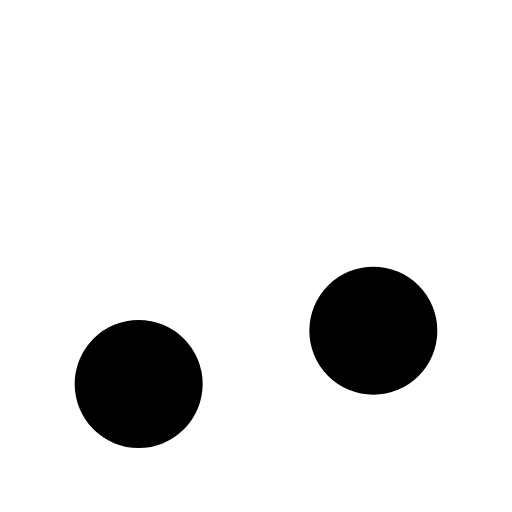
t = 0.00 s
t = 0.12 s: frame unchanged from t = 0.00 s, image omitted
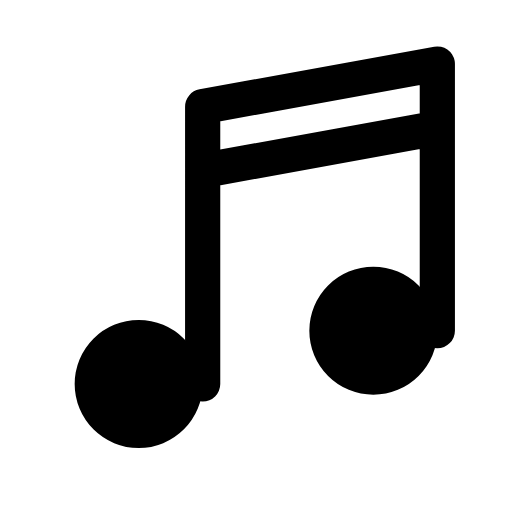
t = 0.38 s
t = 0.51 s: frame unchanged from t = 0.38 s, image omitted
t = 0.64 s: frame unchanged from t = 0.38 s, image omitted
t = 0.80 s: frame unchanged from t = 0.38 s, image omitted

The animated SVG that drew these frames (rendered in a browser with its animation timeline set to each time). Animation: 1 CSS @keyframes rule; one cycle of 0.80 s.

<svg xmlns="http://www.w3.org/2000/svg" width="24" height="24" viewBox="0 0 24 24" fill="none" role="img" aria-label="Music" class="ecui-music-mono-motion">
<title>Music</title>
<desc>The note stem is traced into its joined beam.</desc>
<style>@media(prefers-reduced-motion:no-preference){.ecui-music-mono-motion .p1{stroke-dasharray:1;stroke-dashoffset:0;transform-box:view-box;transform-origin:12px 12px;animation:ecui-music-mono-motion-p1 800ms cubic-bezier(.3,0,.2,1) 1 backwards}@keyframes ecui-music-mono-motion-p1{0%{stroke-dashoffset:1}15%{stroke-dashoffset:1}80%{stroke-dashoffset:0}100%{stroke-dashoffset:0}}}</style>
<path class="p0" d="M3.5 18a3 3 0 1 0 6 0a3 3 0 1 0 -6 0ZM14.5 15.5a3 3 0 1 0 6 0a3 3 0 1 0 -6 0Z" fill="currentColor"/>
<path class="p1" d="M9.5 18V5L20.5 3V15.5M9.5 8L20.5 6" fill="none" stroke="currentColor" stroke-width="1.65" stroke-linecap="round" stroke-linejoin="round" pathLength="1"/>
</svg>
